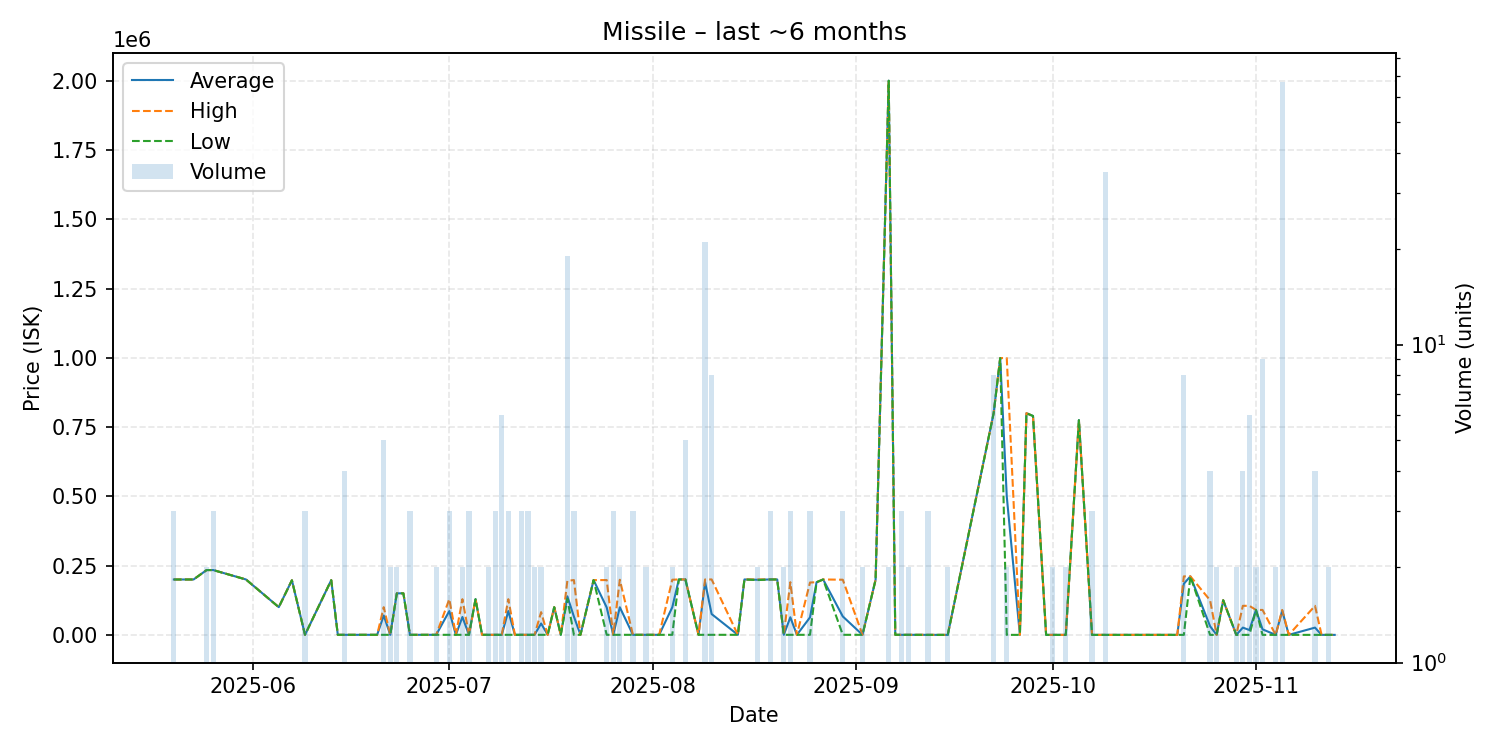

The file beside this chart, header and first rows:
date, average, highest, lowest, order_count, volume
2025-05-20, 199900, 199900, 199900, 1, 3
2025-05-23, 199900, 199900, 199900, 1, 1
2025-05-25, 233900, 233900, 233900, 2, 2
2025-05-26, 233967, 234000, 233900, 2, 3
2025-05-31, 199900, 199900, 199900, 1, 1
2025-06-05, 100000, 100000, 100000, 1, 1
2025-06-07, 197000, 197000, 197000, 1, 1
2025-06-09, 200, 200.1, 200.0, 3, 3
2025-06-13, 197500, 197500, 197500, 1, 1
2025-06-14, 200.0, 200.0, 200.0, 1, 1
2025-06-15, 200.0, 200.0, 200.0, 2, 4
2025-06-17, 200.0, 200.0, 200.0, 1, 1
2025-06-20, 200.0, 200.0, 200.0, 1, 1
2025-06-21, 70080, 100000, 200.0, 4, 5
2025-06-22, 200.0, 200.0, 200.0, 2, 2
2025-06-23, 149900, 149900, 149900, 2, 2
2025-06-24, 149900, 149900, 149900, 1, 1
2025-06-25, 200.0, 200.0, 200.0, 2, 3
2025-06-27, 200.0, 200.0, 200.0, 1, 1
2025-06-29, 200.0, 200.0, 200.0, 2, 2
2025-07-01, 86000, 128900, 200.0, 2, 3
2025-07-02, 200.0, 200.0, 200.0, 1, 1
2025-07-03, 64550, 128900, 200.0, 2, 2
2025-07-04, 200.0, 200.0, 200.0, 2, 3
2025-07-05, 128900, 128900, 128900, 1, 1
2025-07-06, 200.0, 200.0, 200.0, 1, 1
2025-07-07, 200.0, 200.0, 200.0, 1, 2
2025-07-08, 200.0, 200.0, 200.0, 2, 3
2025-07-09, 200.0, 200.0, 200.0, 2, 6
2025-07-10, 86000, 128900, 200.0, 3, 3
2025-07-11, 200.0, 200.0, 200.0, 1, 1
2025-07-12, 200.0, 200.0, 200.0, 1, 3
2025-07-13, 200.0, 200.0, 200.0, 3, 3
2025-07-14, 200.0, 200.0, 200.0, 2, 2
2025-07-15, 41105, 82010, 200.0, 2, 2
2025-07-16, 200.0, 200.0, 200.0, 1, 1
2025-07-17, 100000, 100000, 100000, 1, 1
2025-07-18, 200.0, 200.0, 200.0, 1, 1
2025-07-19, 139221, 195000, 130000, 9, 19
2025-07-20, 66067, 197800, 200.0, 3, 3
2025-07-21, 200.0, 200.0, 200.0, 1, 1
2025-07-23, 197700, 197700, 197700, 1, 1
2025-07-25, 99000, 197800, 200.0, 2, 2
2025-07-26, 200.0, 200.0, 200.0, 2, 3
2025-07-27, 99600, 199000, 200.0, 2, 2
2025-07-29, 200.0, 200.0, 200.0, 3, 3
2025-07-30, 200.0, 200.0, 200.0, 1, 1
2025-07-31, 200.0, 200.0, 200.0, 2, 2
2025-08-02, 200.0, 200.0, 200.0, 1, 1
2025-08-04, 99611, 199000, 222.0, 2, 2
2025-08-05, 200000, 200000, 200000, 1, 1
2025-08-06, 200000, 200000, 200000, 1, 5
2025-08-08, 222.0, 222.0, 222.0, 1, 1
2025-08-09, 190487, 200000, 222.0, 3, 21
2025-08-10, 75139, 200000, 222.0, 5, 8
2025-08-14, 222.0, 222.0, 222.0, 1, 1
2025-08-15, 200000, 200000, 200000, 1, 1
2025-08-17, 198900, 200000, 197800, 2, 2
2025-08-19, 200000, 200000, 200000, 1, 3
2025-08-20, 200000, 200000, 200000, 1, 1
... 51 more rows
